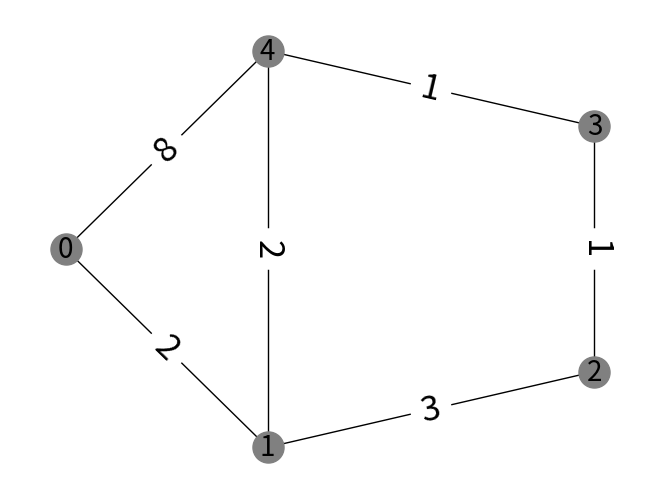
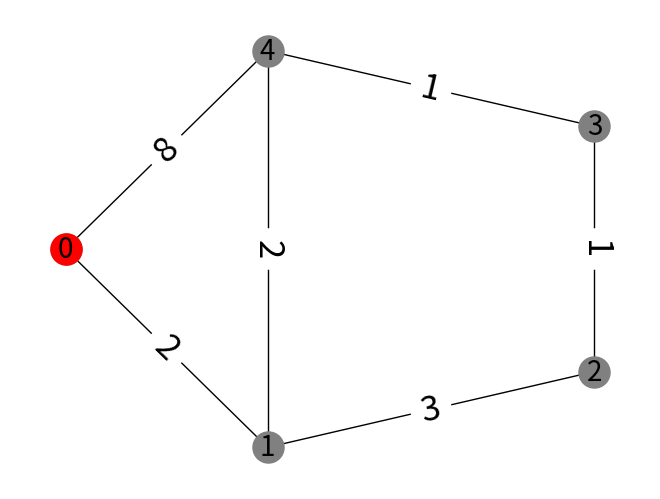

The matplotlib source for these figures, in order:
# -*- coding: utf-8 -*-
"""Dijkstra.ipynb

Automatically generated by Colaboratory.

Original file is located at
    https://colab.research.google.com/drive/1qHqBrwkYXQyDUsZQIMJPunFAjYyLETuG

Implementing Dijkstra's shortest path (from a given source vertex) problem
"""

#imports
from collections import defaultdict
from typing import List, Dict
import pprint
#this imports "infinity"
from math import inf

"""**Input notation of a weighted undirected graph** <br><br>

n = number of vertices <br>
V = vertex_set = {0,1,2,...,n-1} <br>
edge_list = [[start_vertex, end_vertex, weight_of_edge_1], [start_vertex, end_vertex, weight_of_edge_2], .... ] <br>
"""

def convert_to_adjacency_dict(n: int, edge_list: List[List[int]]) -> Dict[int, List[int]]:
 """
 converts the edge_list into an adjacency_dict where 
 adjacency_dict[vertex v] = [List of tuples (x, w) where x is connected to v and edge v-x has weight w]
 """
 adjacency_dict = defaultdict(list)
 for start, end, weight in edge_list:
      adjacency_dict[start].append((end, weight))
      adjacency_dict[end].append((start, weight))
 return adjacency_dict


"""**Test example of a graph G** <br><br>
my_n = 5 <br>
my_edge_list = [[0,1,2],[0,4,8],[1,2,3],[1,4,2],[2,3,1],[3,4,1]]
"""

#test_input
my_n = 5
my_edge_list = [[0,1,2],[0,4,8],[1,2,3],[1,4,2],[2,3,1],[3,4,1]]

import networkx as nx
import matplotlib.pyplot as plt


def draw_graph(n: int, edge_list = List[List[int]]):

  #define vertexlabels
    my_vertexlabels = {}
    vertices = []
    for i in range(n):
      my_vertexlabels[i] = i
      vertices.append(i)



    # define set of nodes  = {0,1,2,.., n-1}
    nodes = set(vertices)

    # create networkx graph
    G=nx.Graph()

    # add nodes
    for node in nodes:
        G.add_node(node)

    # add edges and create edge labels dictionary
    my_edgelabels = {}
    for edge in edge_list:
        G.add_edge(edge[0], edge[1])
        my_edgelabels[(edge[0], edge[1])] = edge[2]
  

    # draw graph
    pos = nx.shell_layout(G)
    nx.draw(G, pos, edge_color='black', node_color='gray', node_size=500)
    nx.draw_networkx_labels(G, pos, my_vertexlabels, font_size=20)
    nx.draw_networkx_edge_labels(G,pos,edge_labels=my_edgelabels,font_color='black', font_size = 25)

    # show graph
    plt.show()
    plt.savefig("./my_graph.png")

# draw example
draw_graph(my_n, my_edge_list)

print("convert_to_adjacency_dict returns")
pprint.pprint(convert_to_adjacency_dict(my_n, my_edge_list))

"""**Implementing Dijkstra**"""

def dijkstra(n: int, edge_list: List[List[int]], startvertex: int)-> List[int]:
    """
    Given n, edge_list, and a startvertex, runs dijkstra and 
    returns a shortestpaths list of size n where shortestpath[i] = shortest distance between i and startvertex
    """
    adjacency_dict = convert_to_adjacency_dict(n, edge_list)
    shortestpaths = [inf]*n
    burnt = {}
    to_be_burnt = {startvertex: 0}
    while to_be_burnt:
         nextvertex, pathlength = min(to_be_burnt.items(), key=lambda x: x[1])
         burnt[nextvertex] = pathlength
         del to_be_burnt[nextvertex]
         #update to_be_burnt
         for neighbour, weight in adjacency_dict[nextvertex]:
             newlength = pathlength + weight
             if neighbour in to_be_burnt:
                to_be_burnt[neighbour] = min(to_be_burnt[neighbour], newlength)
             elif neighbour not in burnt:
                to_be_burnt[neighbour] = newlength
    for vertex in range(n):
          if vertex in burnt:
            shortestpaths[vertex] = burnt[vertex]
                            
    return shortestpaths

"""**Running dijkstra on our example**<br><br>
my_n = 5 <br>
my_edge_list = [[0,1,2],[0,4,8],[1,2,3],[1,4,2],[2,3,1],[3,4,1]] <br>
my_start_vertex = 0
"""

#test input
my_n = 5
my_edge_list = [[0,1,2],[0,4,8],[1,2,3],[1,4,2],[2,3,1],[3,4,1]] 
my_start_vertex = 0

#draw test graph with start vertex labelled with pink
def draw_graph_with_startvertex(n: int, edge_list: List[List[int]], start_vertex : int):

  #define vertexlabels
    my_vertexlabels = {}
    vertices = []
    for i in range(n):
      my_vertexlabels[i] = i
      vertices.append(i)



    # define set of nodes  = {0,1,2,.., n-1}
    nodes = set(vertices)

    # create networkx graph
    G=nx.Graph()

    # add nodes
    for node in nodes:
        G.add_node(node)

    # add edges and create edge labels dictionary
    my_edgelabels = {}
    for edge in edge_list:
        G.add_edge(edge[0], edge[1])
        my_edgelabels[(edge[0], edge[1])] = edge[2]
  

    # draw graph
    pos = nx.shell_layout(G)
    nx.draw(G, pos, edge_color='black', node_color='gray', node_size=500)
    nx.draw_networkx_labels(G, pos, my_vertexlabels, font_size=20)
    nx.draw_networkx_edge_labels(G,pos,edge_labels=my_edgelabels,font_color='black', font_size = 25)
    nx.draw_networkx_nodes(G,pos, nodelist=[start_vertex], node_color='r', node_size=500)

    # show graph
    plt.show()
    plt.savefig("./my_graph_with_startvertex.png")


draw_graph_with_startvertex(my_n, my_edge_list, my_start_vertex)

print("Dijkstra returns")
pprint.pprint(dijkstra(my_n, my_edge_list, my_start_vertex))
